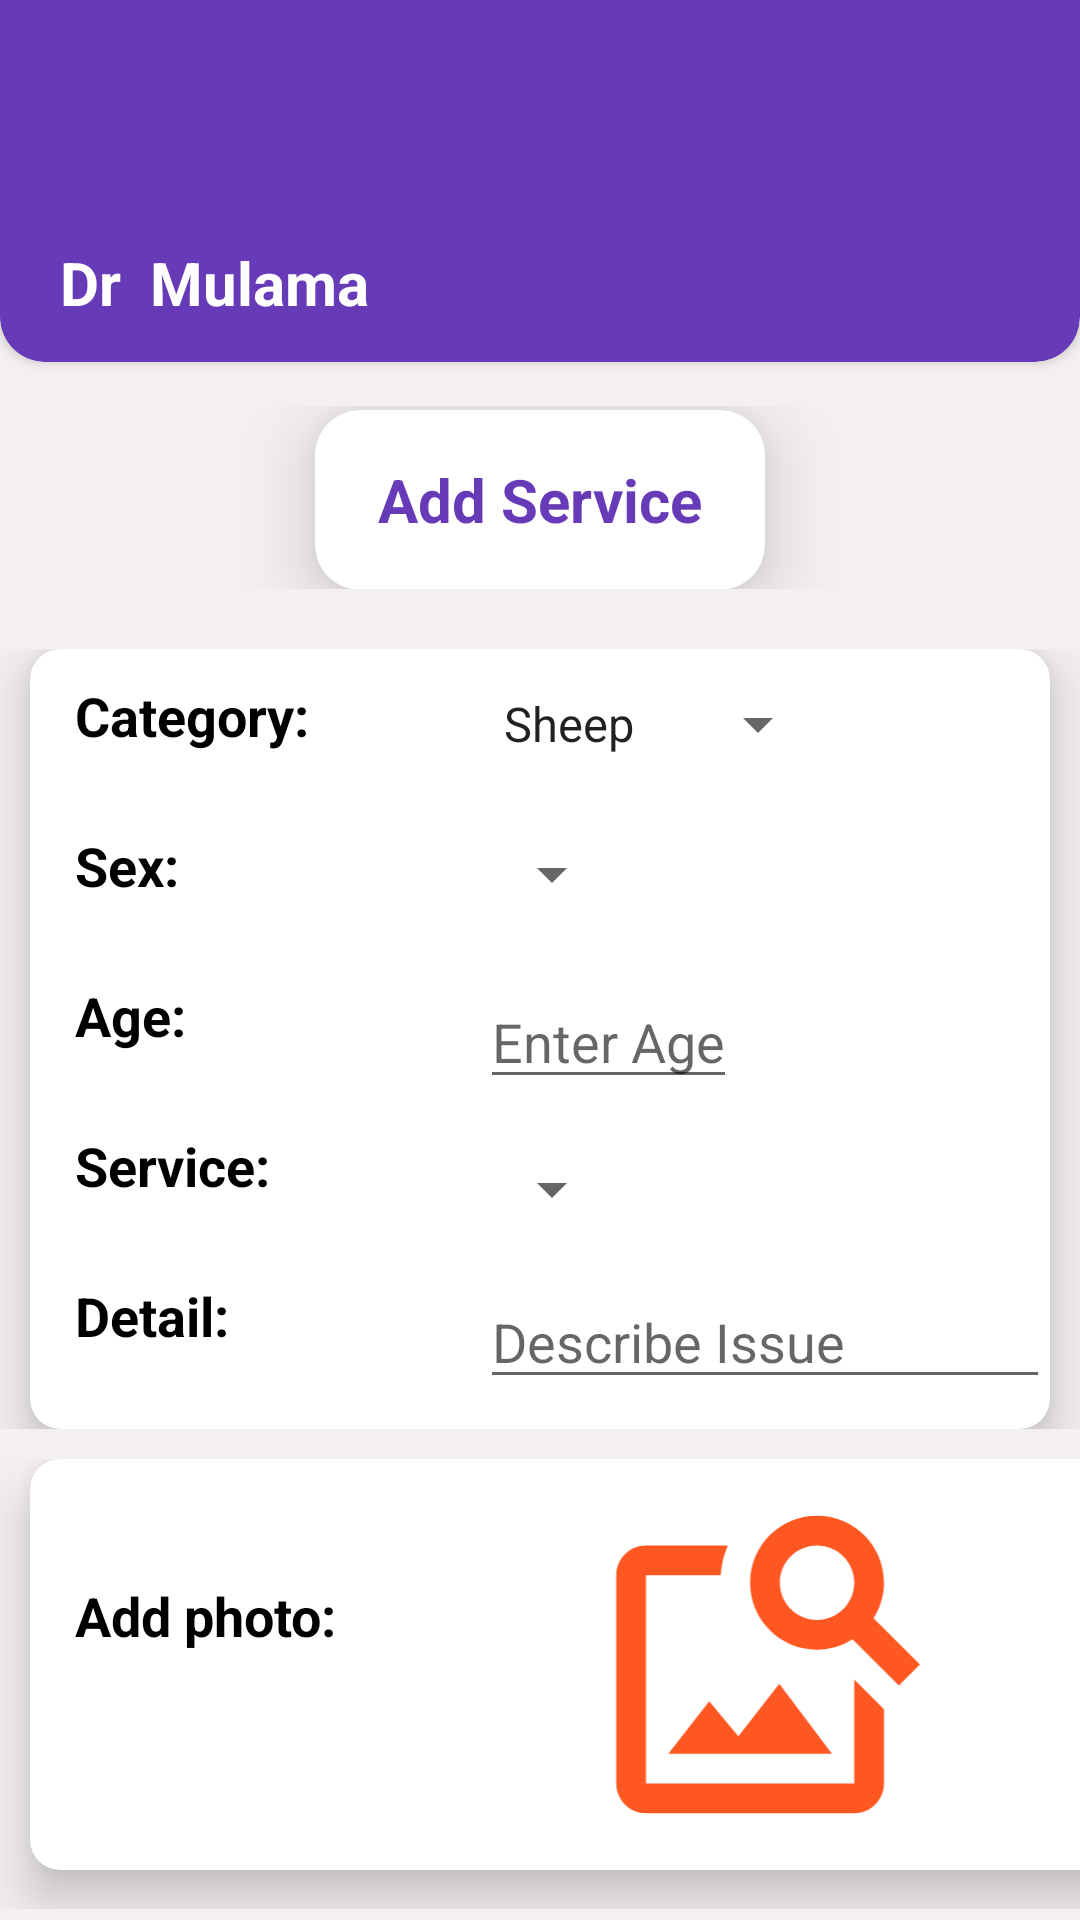

Here is an Android app screen rendered from its layout file. Give the layout XML and the strings, colors and styles it references.
<!-- AndroidManifest.xml: application theme Theme.PetVet -->
<!-- res/layout/client_select_service.xml -->
<?xml version="1.0" encoding="utf-8"?>
<androidx.constraintlayout.widget.ConstraintLayout xmlns:android="http://schemas.android.com/apk/res/android"
    xmlns:app="http://schemas.android.com/apk/res-auto"
    android:layout_width="match_parent"
    android:background="#F4F0F0"
    android:layout_height="match_parent"
    xmlns:tools="http://schemas.android.com/tools"
    tools:context=".ClientSelectServiceActivity">

    <FrameLayout
        android:layout_width="match_parent"
        android:id="@+id/headerFrame"
        android:layout_height="wrap_content"
        android:layout_marginTop="15dp"
        app:layout_constraintStart_toStartOf="parent"
        app:layout_constraintTop_toBottomOf="@+id/tvCardHeader">
        <androidx.cardview.widget.CardView
            android:layout_width="150dp"
            android:elevation="10dp"
            android:layout_gravity="center"
            android:layout_marginStart="5dp"
            android:layout_marginTop="1dp"
            android:layout_marginEnd="5dp"
            app:cardElevation="15dp"
            app:cardCornerRadius="15sp"
            android:layout_height="60dp">
            <TextView
                android:id="@+id/textView3"
                android:layout_width="wrap_content"
                android:layout_gravity="center"
                android:layout_height="wrap_content"
                android:textColor="#673AB7"
                android:text="@string/add_service"
                android:textSize="20sp"
                android:textStyle="bold"
                />
        </androidx.cardview.widget.CardView>
    </FrameLayout>
    <FrameLayout
        android:layout_width="match_parent"
        android:layout_height="wrap_content"
        android:id="@+id/FrameContent"
        app:layout_constraintTop_toBottomOf="@id/headerFrame"
        android:layout_marginTop="20dp">
        <androidx.cardview.widget.CardView
            android:layout_width="match_parent"
            app:cardElevation="10dp"
            android:layout_marginStart="10dp"
            android:layout_marginEnd="10dp"
            app:cardCornerRadius="10sp"
            android:layout_height="260dp">
            <TextView
                android:id="@+id/tvAge2"
                android:layout_width="wrap_content"
                android:layout_height="wrap_content"
                android:layout_marginTop="160dp"
                android:layout_marginStart="15dp"
                android:text="@string/service"
                android:textColor="#000000"
                android:textSize="18sp"
                android:textStyle="bold"
                app:layout_constraintStart_toStartOf="parent"
                app:layout_constraintTop_toBottomOf="@+id/tvAge" />


            <TextView
                android:id="@+id/tvCategory2"
                android:layout_width="wrap_content"
                android:layout_height="wrap_content"
                android:layout_marginStart="15dp"
                android:textColor="#000000"
                android:layout_marginTop="10dp"
                android:text="@string/category"
                android:textSize="18sp"
                android:textStyle="bold"
            />
            <Spinner
                android:id="@+id/spCategory"
                android:layout_width="wrap_content"
                android:layout_height="40dp"
                android:entries="@array/animal_category"
                android:layout_marginTop="5dp"
                android:layout_marginStart="150dp"
                android:hint="@string/emailText"
                android:importantForAutofill="no"
                android:inputType="textEmailAddress"
                app:layout_constraintStart_toEndOf="@+id/tvCategory2"
                app:layout_constraintTop_toBottomOf="@+id/headerFrame" />

            <TextView
                android:id="@+id/tvSex2"
                android:layout_width="wrap_content"
                android:layout_height="wrap_content"
                android:layout_marginStart="15dp"
                android:layout_marginTop="60dp"
                android:text="@string/sex"
                android:textSize="18sp"
                android:textColor="#000000"
                android:textStyle="bold"
                />
            <TextView
                android:id="@+id/tvAge"
                android:layout_width="wrap_content"
                android:layout_height="wrap_content"
                android:layout_marginTop="110dp"
                android:layout_marginStart="15dp"
                android:text="@string/age"
                android:textSize="18sp"
                android:textColor="#000000"
                android:textStyle="bold"
                app:layout_constraintStart_toStartOf="parent"
                app:layout_constraintTop_toBottomOf="@+id/tvSex2" />


            <Spinner
                android:id="@+id/spSex"
                android:layout_width="wrap_content"
                android:layout_height="40dp"
                android:layout_marginTop="55dp"
                android:hint="@string/passwordText"
                android:layout_marginStart="150dp"
                android:importantForAutofill="no"
                android:inputType="numberPassword"
                />
            <EditText
                android:id="@+id/edAge"
                android:layout_width="wrap_content"
                android:layout_marginStart="150dp"
                android:layout_height="40dp"
                android:hint="Enter Age"
                android:layout_marginTop="110dp"
                android:importantForAutofill="no"
                android:inputType="number"
                app:layout_constraintStart_toEndOf="@+id/tvAge"
                app:layout_constraintTop_toBottomOf="@+id/spSex" />
            <TextView
                android:id="@+id/tvAge3"
                android:layout_width="wrap_content"
                android:layout_height="wrap_content"
                android:layout_marginStart="15dp"
                android:layout_marginTop="210dp"
                android:textColor="#000000"
                android:text="@string/detail"
                android:textSize="18sp"
                android:textStyle="bold"/>
            <Spinner
                android:id="@+id/spServices"
                android:layout_width="wrap_content"
                android:layout_marginStart="150dp"
                android:layout_height="40dp"
                android:hint="@string/passwordText"
                android:importantForAutofill="no"
                android:layout_marginTop="160dp"
                android:inputType="numberPassword"
                app:layout_constraintStart_toEndOf="@+id/tvAge2"
                app:layout_constraintTop_toBottomOf="@+id/edAge" />
            <EditText
                android:id="@+id/edIssue"
                android:layout_width="match_parent"
                android:layout_height="40dp"
                android:hint="Describe Issue"
                android:layout_marginStart="150dp"
                android:layout_marginTop="210dp"
                android:importantForAutofill="no"
                android:inputType="text"
                app:layout_constraintStart_toEndOf="@+id/tvAge3"
                app:layout_constraintTop_toBottomOf="@+id/spServices"
                tools:ignore="HardcodedText" />
        </androidx.cardview.widget.CardView>

    </FrameLayout>
<FrameLayout
    android:layout_marginTop="10dp"
    android:id="@+id/FramePhoto"
    android:layout_width="match_parent"
    android:layout_height="150dp"
    app:layout_constraintTop_toBottomOf="@id/FrameContent">

    <androidx.cardview.widget.CardView
        android:layout_width="390dp"
        android:layout_height="137dp"
        android:layout_marginStart="10dp"
        android:layout_marginEnd="10dp"
        app:cardCornerRadius="10sp"
        app:cardElevation="10dp">

        <TextView
            android:id="@+id/tvAge4"
            android:layout_width="wrap_content"
            android:layout_height="wrap_content"
            android:layout_marginStart="15dp"
            android:layout_marginTop="40dp"
            android:text="@string/photo"
            android:textColor="#000000"
            android:textSize="18sp"
            android:textStyle="bold"
            app:layout_constraintStart_toStartOf="parent"
            app:layout_constraintTop_toBottomOf="@+id/tvAge3" />

        <ImageView
            android:id="@+id/servicePhoto"
            android:layout_width="288dp"
            android:layout_height="119dp"
            android:layout_gravity="center"
            android:layout_marginStart="50dp"
            android:layout_marginTop="0dp"
            android:src="@drawable/image"
            android:textSize="30sp"
            app:layout_constraintTop_toBottomOf="@+id/FrameContent"
            tools:ignore="ContentDescription" />
    </androidx.cardview.widget.CardView>
</FrameLayout>
    <androidx.cardview.widget.CardView
        android:layout_width="match_parent"
        android:layout_height="140dp"
        android:layout_marginTop="-20dp"
        android:elevation="20dp"
        app:cardCornerRadius="15sp"
        android:backgroundTint="#673AB7"
        android:id="@+id/tvCardHeader"
        app:layout_constraintStart_toStartOf="parent"
        app:layout_constraintTop_toTopOf="parent" >
        <ImageView
            android:id="@+id/imageView"
            android:layout_width="60dp"
            android:layout_height="82dp"
            android:layout_marginStart="20dp"
            android:layout_marginTop="22dp"
            android:src="@drawable/doc"
            tools:ignore="ContentDescription" />
        <TextView
            android:id="@+id/tvHeader2"
            android:layout_width="wrap_content"
            android:layout_height="wrap_content"
            android:layout_marginStart="20dp"
            android:textColor="@color/white"
            android:textStyle="bold"
            android:text="Dr"
            android:layout_marginTop="100dp"
            android:textSize="20sp"
            tools:ignore="HardcodedText" />
        <TextView
            android:id="@+id/tvDocName"
            android:layout_width="wrap_content"
            android:layout_height="wrap_content"
            android:layout_marginStart="50dp"
            android:textColor="@color/white"
            android:textStyle="bold"
            android:text="Mulama"
            android:layout_marginTop="100dp"
            android:textSize="20sp"
            tools:ignore="HardcodedText" />
    </androidx.cardview.widget.CardView>



    <com.google.android.material.button.MaterialButton
        android:id="@+id/btRequest"
        android:layout_width="150dp"
        android:layout_height="60dp"
        app:cornerRadius="15dp"
        android:layout_marginTop="8dp"
        android:backgroundTint="#FF5722"
        android:text="@string/add_request"
        android:textColor="@color/white"
        android:textSize="20sp"
        app:layout_constraintEnd_toEndOf="parent"
        app:layout_constraintStart_toStartOf="parent"
        app:layout_constraintTop_toBottomOf="@id/FramePhoto" />
</androidx.constraintlayout.widget.ConstraintLayout>
<!-- resources referenced by this layout -->
<resources>
  <string-array name="animal_category">
          <item>Sheep</item>
          <item>Cow</item>
          <item>Dog</item>
          <item>Goat</item>
          <item>Donkey</item>
          <item>Camel</item>
      </string-array>
  <color name="white">#FFFFFFFF</color>
  <!-- drawable image (drawable) -->
  <vector android:height="24dp" android:tint="#FF5722"
      android:viewportHeight="24" android:viewportWidth="24"
      android:width="24dp" xmlns:android="http://schemas.android.com/apk/res/android">
      <path android:fillColor="@android:color/white" android:pathData="M18,13v7L4,20L4,6h5.02c0.05,-0.71 0.22,-1.38 0.48,-2L4,4c-1.1,0 -2,0.9 -2,2v14c0,1.1 0.9,2 2,2h14c1.1,0 2,-0.9 2,-2v-5l-2,-2zM16.5,18h-11l2.75,-3.53 1.96,2.36 2.75,-3.54zM19.3,8.89c0.44,-0.7 0.7,-1.51 0.7,-2.39C20,4.01 17.99,2 15.5,2S11,4.01 11,6.5s2.01,4.5 4.49,4.5c0.88,0 1.7,-0.26 2.39,-0.7L21,13.42 22.42,12 19.3,8.89zM15.5,9C14.12,9 13,7.88 13,6.5S14.12,4 15.5,4 18,5.12 18,6.5 16.88,9 15.5,9z"/>
  </vector>
  <string name="add_request">request</string>
  <string name="add_service">Add Service</string>
  <string name="age">Age:</string>
  <string name="category">Category:</string>
  <string name="detail">Detail:</string>
  <string name="emailText">Enter Email Address</string>
  <string name="passwordText">Enter Password</string>
  <string name="photo">Add photo:</string>
  <string name="service">Service:</string>
  <string name="sex">Sex:</string>
  <style name="Theme.PetVet" parent="Theme.MaterialComponents.Light.NoActionBar">
          
          <item name="colorOnPrimary">@color/white</item>
          
          <item name="colorSecondary">@color/teal_200</item>
          <item name="colorSecondaryVariant">@color/teal_700</item>
          <item name="colorOnSecondary">#9C27B0</item>
          
          <item name="android:statusBarColor">@color/purple</item>
          
      </style>
  <color name="teal_200">#FF03DAC5</color>
  <color name="teal_700">#FF018786</color>
  <color name="purple">#131419</color>
</resources>
